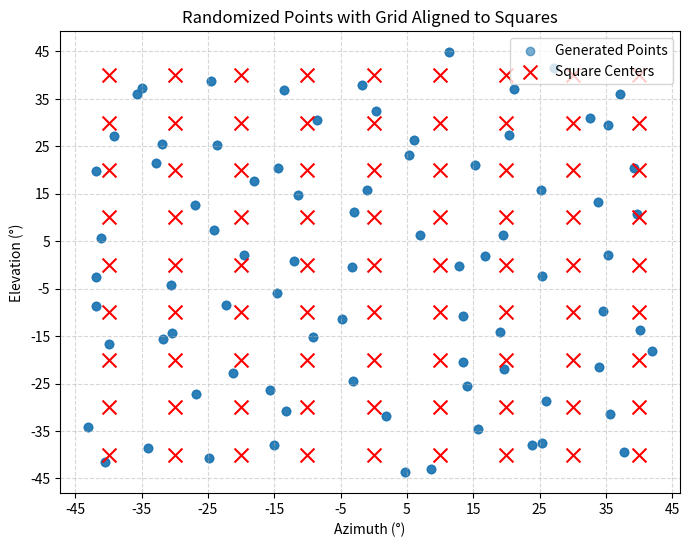

The script that saved this image:
import numpy as np
import matplotlib.pyplot as plt
from scipy.spatial import distance

def generate_points(field_azimuth, field_elevation, square_size, min_distance):
    az_min, az_max = field_azimuth
    el_min, el_max = field_elevation
    az_step, el_step = square_size

    # Compute square centers
    az_centers = np.arange(az_min + az_step / 2, az_max, az_step)
    el_centers = np.arange(el_min + el_step / 2, el_max, el_step)
    square_centers = np.array([[az, el] for az in az_centers for el in el_centers])

    # Generate one random point per square
    points = square_centers + np.random.uniform(-az_step / 2, az_step / 2, size=square_centers.shape)

    # Repeat each point 3 times
    repeated_points = np.repeat(points, 3, axis=0)

    # Enforce min-distance constraint
    return enforce_min_distance(repeated_points, min_distance), square_centers, (az_min, az_max, az_step), (el_min, el_max, el_step)

def enforce_min_distance(points, min_distance):
    np.random.shuffle(points)
    ordered_points = [points[0]]
    remaining_points = list(points[1:])

    while remaining_points:
        valid_indices = [i for i, p in enumerate(remaining_points)
                         if distance.euclidean(ordered_points[-1], p) >= min_distance]

        if valid_indices:
            ordered_points.append(remaining_points.pop(np.random.choice(valid_indices)))
        else:
            np.random.shuffle(remaining_points)

    return np.array(ordered_points)

def plot_with_grid(points, square_centers, az_range, el_range):
    az_min, az_max, az_step = az_range
    el_min, el_max, el_step = el_range

    plt.figure(figsize=(8, 6))
    plt.scatter(points[:, 0], points[:, 1], alpha=0.6, label="Generated Points")
    plt.scatter(square_centers[:, 0], square_centers[:, 1], color="red", marker="x", s=100, label="Square Centers")

    # Set grid lines matching the squares
    plt.xticks(np.arange(az_min, az_max + az_step, az_step))
    plt.yticks(np.arange(el_min, el_max + el_step, el_step))
    plt.grid(True, linestyle="--", alpha=0.5)

    plt.xlabel("Azimuth (°)")
    plt.ylabel("Elevation (°)")
    plt.title("Randomized Points with Grid Aligned to Squares")
    plt.legend()
    plt.show()

# Parameters
field_azimuth = (-45, 45)
field_elevation = (-45, 45)
square_size = (10, 10)
min_distance = 30

# Generate and plot points
points, square_centers, az_range, el_range = generate_points(field_azimuth, field_elevation, square_size, min_distance)
plot_with_grid(points, square_centers, az_range, el_range)
